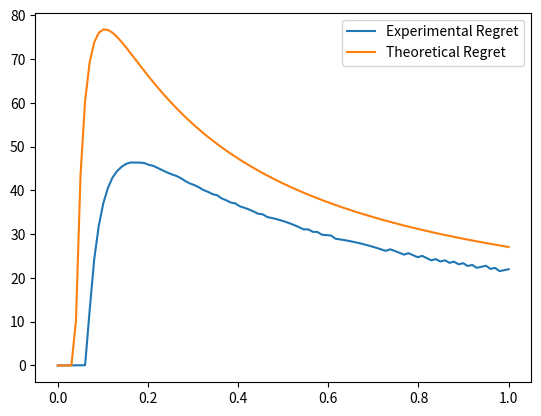

The matplotlib source for this figure:
import numpy as np
import matplotlib.pyplot as plt

n = 1000

def etc(delta, n = n):
    mu1 = 0
    mu2 = -1*delta
    regret = 0
    m_star = (4/(delta**2))*(np.log(n*delta*delta/4))
    m = max(1,m_star)
    m = int(m)
    np.random.seed(10)
    arm1_exploration = np.random.normal(mu1,1,(m,))
    arm2_exploration = np.random.normal(mu2,1,(m,))

    regret += m*delta
    
    emp_mean_arm1 = np.sum(arm1_exploration)/m
    emp_mean_arm2 = np.sum(arm2_exploration)/m

    for i in range(2*m,n):
        if (emp_mean_arm1 > emp_mean_arm2):
            regret += 0
        else:
            regret += delta

    return regret
    
deltas = np.linspace(1e-8,1,100)
experimental_regrets = []
theoretical_regrets = []

for delta in deltas:
    x = delta + (4/delta)*np.max([ 0 , 1 + np.log(n * delta* delta/4)])
    theoretical_regrets.append(np.min([n*delta,x]))
    experimental_regret = 0
    for i in range(100):
        experimental_regret += etc(delta)/100
    experimental_regrets.append(experimental_regret)
    

plt.plot(deltas, experimental_regrets)
plt.plot(deltas, theoretical_regrets)
plt.legend(['Experimental Regret', 'Theoretical Regret'])
plt.show()


